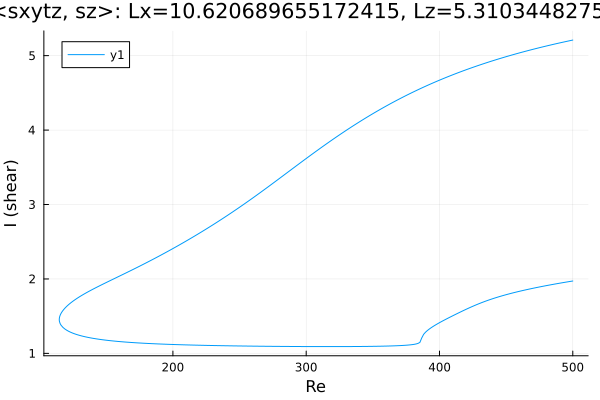

The table this chart was drawn from, first rows:
Re, shear
500.0, 5.21
499.5, 5.208
498.1, 5.202
496.7, 5.197
495.3, 5.191
493.8, 5.186
492.4, 5.18
491, 5.175
489.6, 5.169
488.2, 5.163
486.8, 5.157
485.4, 5.152
483.9, 5.146
482.5, 5.14
481.1, 5.134
479.7, 5.128
478.3, 5.122
476.9, 5.115
475.5, 5.109
474, 5.103
472.6, 5.097
471.2, 5.09
469.8, 5.084
468.4, 5.077
467, 5.071
465.6, 5.064
464.1, 5.057
462.7, 5.05
461.3, 5.044
459.9, 5.037
458.5, 5.03
457.1, 5.023
455.7, 5.016
454.2, 5.008
452.8, 5.001
451.4, 4.994
450, 4.986
448.6, 4.979
447.2, 4.971
445.8, 4.964
444.3, 4.956
442.9, 4.948
441.5, 4.94
440.1, 4.932
438.7, 4.924
437.3, 4.916
435.9, 4.908
434.4, 4.9
433, 4.892
431.6, 4.883
430.2, 4.875
428.8, 4.866
427.4, 4.857
426, 4.849
424.5, 4.84
423.1, 4.831
421.7, 4.822
420.3, 4.813
418.9, 4.803
417.5, 4.794
... 550 more rows
